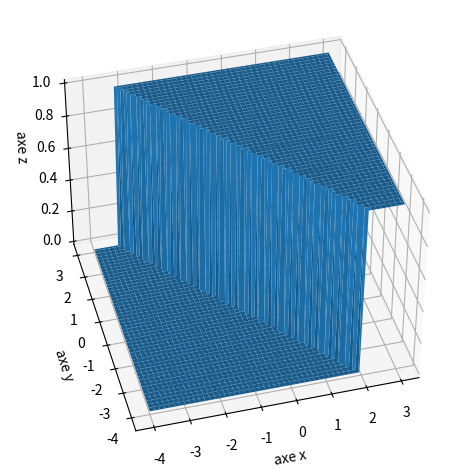

Recreate this plot in Python.

import numpy as np
import matplotlib.pyplot as plt
from mpl_toolkits.mplot3d import Axes3D


n = 100
VX = np.linspace(-4.0, 3.0, n)
VY = np.linspace(-4.0, 3.0, n)
X,Y = np.meshgrid(VX, VY)


a1, b1, c1 = -1, 2, 0
a2, b2, c2 = 1, 1, -2
a3, b3, c3 = 0, -1, 3
a4, b4, c4, d4 = 1, 1, 1, -3

# Activations possibles
def f_heaviside(x):
    if x >= 0:
        return 1
    else:
        return 0
heaviside = np.vectorize(f_heaviside)

def F(x,y):
    a, b, c = 4, 3, 4
    z = heaviside(a*x+b*y+c)
    return z


Z = F(X,Y)

fig = plt.figure()
ax = plt.axes(projection='3d')
ax.set_xlabel('axe x')
ax.set_ylabel('axe y')
ax.set_zlabel('axe z')

ax.view_init(40, -105)
ax.plot_surface(X, Y, Z)
plt.tight_layout()
# plt.savefig('neurones-surface-4.png')

plt.show()